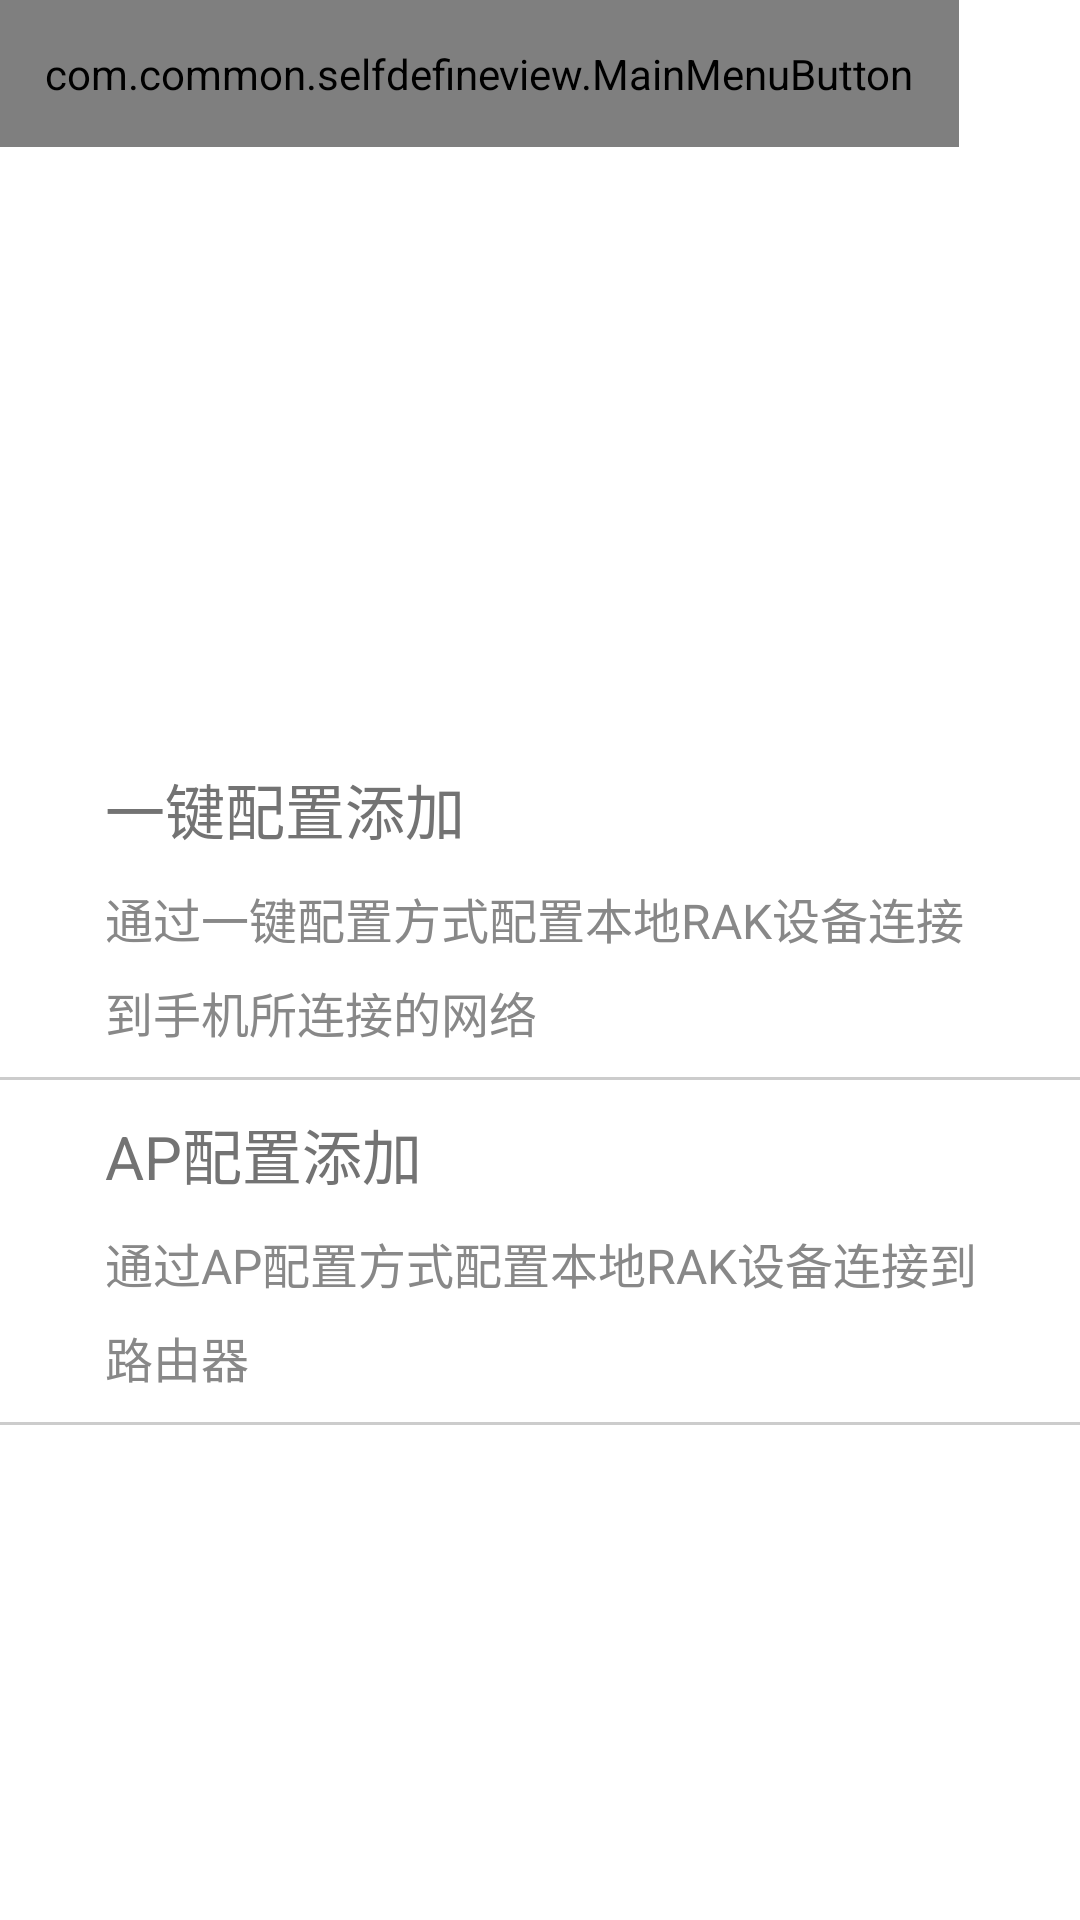

Here is an Android app screen rendered from its layout file. Give the layout XML and the strings, colors and styles it references.
<!-- AndroidManifest.xml: application theme AppTheme -->
<!-- res/layout/activity_add_device_step01.xml -->
<?xml version="1.0" encoding="utf-8"?>
<RelativeLayout xmlns:android="http://schemas.android.com/apk/res/android"
    android:layout_width="match_parent"
    android:layout_height="match_parent"
    >
    <LinearLayout
        android:layout_width="match_parent"
        android:layout_height="match_parent"
        android:background="@color/white"
        android:orientation="vertical">
    <LinearLayout
        android:layout_width="fill_parent"
        android:layout_height="wrap_content"
        android:orientation="horizontal">
        <com.common.selfdefineview.MainMenuButton
            android:padding="15dp"
            android:id="@+id/add_device_step01_back"
            android:layout_width="wrap_content"
            android:layout_height="wrap_content"
            android:src="@drawable/back"/>
        <TextView
            android:layout_width="0dp"
            android:layout_weight="1"
            android:layout_height="wrap_content"
            android:textSize="@dimen/add_title_height"
            android:textColor="@color/add_title"
            android:layout_gravity="center"
            android:gravity="center"
            android:text="@string/add_device_step01_title"/>
        <com.common.selfdefineview.MainMenuButton
            android:padding="15dp"
            android:layout_width="wrap_content"
            android:layout_height="wrap_content"
            android:visibility="invisible"
            android:src="@drawable/back"/>
    </LinearLayout>

    <LinearLayout
        android:paddingTop="10dp"
        android:paddingBottom="10dp"
        android:layout_width="fill_parent"
        android:layout_height="wrap_content"
        android:orientation="horizontal"
        android:background="@drawable/selector"
        android:id="@+id/add_device_step01_easy"
        >
        <ImageView
            android:layout_marginLeft="15dp"
            android:layout_width="wrap_content"
            android:layout_height="wrap_content"
            android:layout_gravity="center"
            android:src="@drawable/main_device_local"/>
        <LinearLayout
            android:layout_width="wrap_content"
            android:layout_height="wrap_content"
            android:orientation="vertical"
            android:layout_weight="1">
            <TextView
                android:layout_marginLeft="20dp"
                android:layout_width="wrap_content"
                android:layout_height="wrap_content"
                android:textSize="@dimen/add_text_height"
                android:text="@string/add_device_step01_easy_title"
                android:textColor="@color/add_text"/>

            <TextView
                android:layout_marginTop="10dp"
                android:layout_marginLeft="20dp"
                android:layout_width="wrap_content"
                android:layout_height="wrap_content"
                android:textSize="@dimen/add_note_height"
                android:text="@string/add_device_step01_easy_text"
                android:lineSpacingExtra="8dp"
                android:textColor="@color/add_note"/>
        </LinearLayout>
        <ImageView
            android:layout_marginLeft="15dp"
            android:layout_marginRight="15dp"
            android:layout_width="wrap_content"
            android:layout_height="wrap_content"
            android:layout_gravity="center"
            android:src="@drawable/arrow1"/>
    </LinearLayout>
        <TextView
            android:layout_width="fill_parent"
            android:layout_height="@dimen/one_divider_height"
            android:background="@color/add_line"/>

        <LinearLayout
            android:paddingTop="10dp"
            android:paddingBottom="10dp"
            android:layout_width="fill_parent"
            android:layout_height="wrap_content"
            android:orientation="horizontal"
            android:background="@drawable/selector"
            android:id="@+id/add_device_step01_ap"
            >
            <ImageView
                android:layout_marginLeft="15dp"
                android:layout_width="wrap_content"
                android:layout_height="wrap_content"
                android:layout_gravity="center"
                android:src="@drawable/main_device_local"/>
            <LinearLayout
                android:layout_width="wrap_content"
                android:layout_height="wrap_content"
                android:orientation="vertical"
                android:layout_weight="1">
                <TextView
                    android:layout_marginLeft="20dp"
                    android:layout_width="wrap_content"
                    android:layout_height="wrap_content"
                    android:textSize="@dimen/add_text_height"
                    android:text="@string/add_device_step01_ap_title"
                    android:textColor="@color/add_text"/>

                <TextView
                    android:layout_marginTop="10dp"
                    android:layout_marginLeft="20dp"
                    android:layout_width="wrap_content"
                    android:layout_height="wrap_content"
                    android:textSize="@dimen/add_note_height"
                    android:text="@string/add_device_step01_ap_text"
                    android:lineSpacingExtra="8dp"
                    android:textColor="@color/add_note"/>
            </LinearLayout>
            <ImageView
                android:layout_marginRight="15dp"
                android:layout_marginLeft="15dp"
                android:layout_width="wrap_content"
                android:layout_height="wrap_content"
                android:layout_gravity="center"
                android:src="@drawable/arrow1"/>
        </LinearLayout>
        <TextView
            android:layout_width="fill_parent"
            android:layout_height="@dimen/one_divider_height"
            android:background="@color/add_line"/>
    </LinearLayout>
</RelativeLayout>
<!-- resources referenced by this layout -->
<resources>
  <color name="add_line">#cccccc</color>
  <color name="add_note">#888888</color>
  <color name="add_text">#737373</color>
  <color name="add_title">#808080</color>
  <color name="white">#FFFFFF</color>
  <dimen name="add_note_height">16sp</dimen>
  <dimen name="add_text_height">20sp</dimen>
  <dimen name="add_title_height">20sp</dimen>
  <dimen name="one_divider_height">1dp</dimen>
  <string name="add_device_step01_ap_text">通过AP配置方式配置本地RAK设备连接到路由器</string>
  <string name="add_device_step01_ap_title">AP配置添加</string>
  <string name="add_device_step01_easy_text">通过一键配置方式配置本地RAK设备连接到手机所连接的网络</string>
  <string name="add_device_step01_easy_title">一键配置添加</string>
  <string name="add_device_step01_title">添加本地RAK设备</string>
  <style name="AppTheme" parent="Theme.AppCompat.Light.DarkActionBar">
          
      </style>
</resources>
